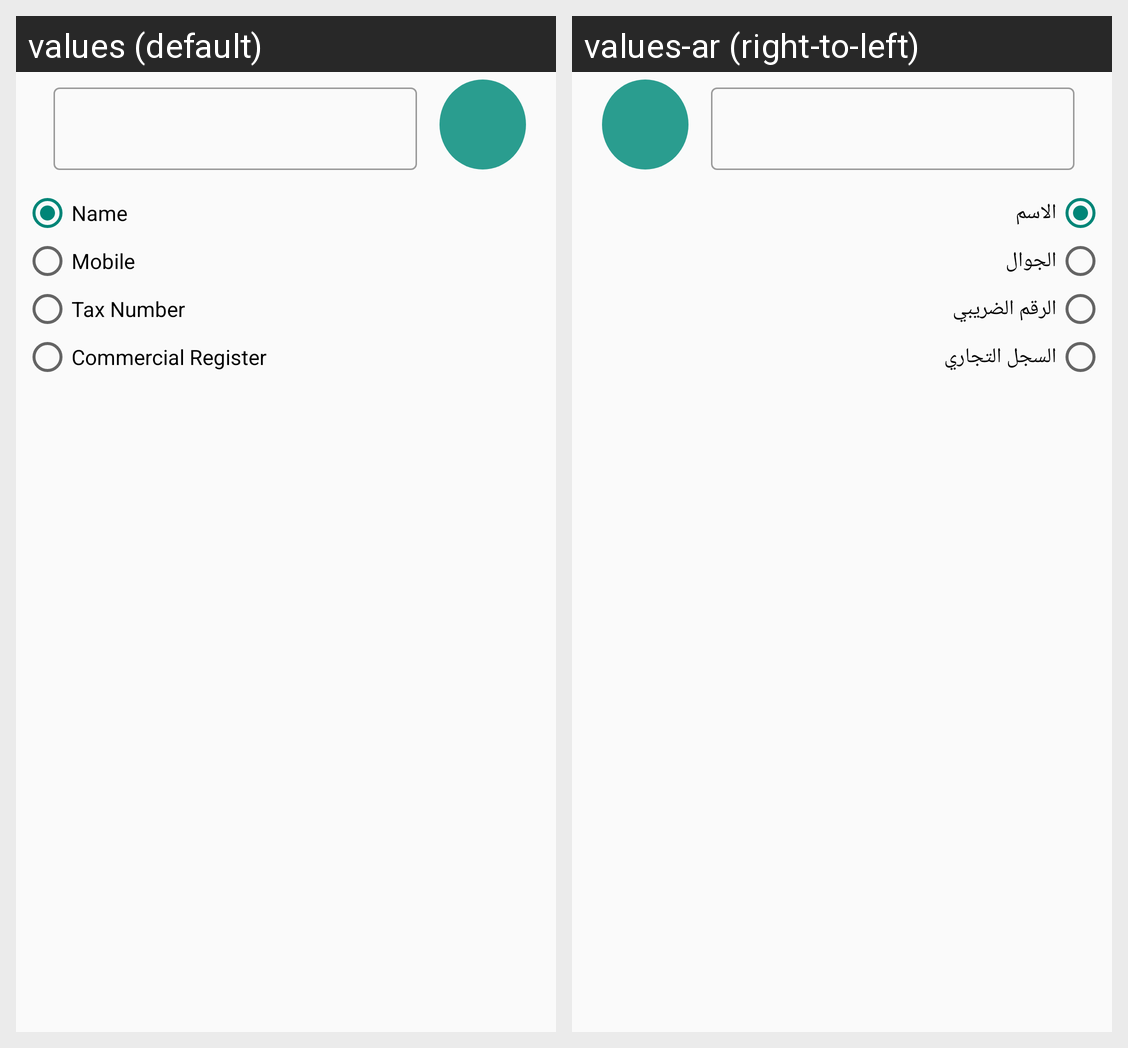

The Android screen above is rendered under two locales of the same app. Produce the string resources it draws, with the default and per-locale values.
Android screen res/layout/suppliers_customer_search_fragment.xml rendered under 2 locales, left to right: values (default), values-ar (right-to-left). Device: Nexus 5 (rendered at 1080×1920; each locale shown at half size, 540×960, under a caption strip naming it); theme Theme.ProfissionalAccountant.
Strings drawn on this screen, with the default value and each locale's value (text and hints the layout hard-codes, and strings that could not be matched under every locale, appear in the picture but are not listed):

Name
  values: Name
  values-ar: الاسم

Mobile
  values: Mobile
  values-ar: الجوال

tax
  values: Tax Number
  values-ar: الرقم الضريبي

register
  values: Commercial Register
  values-ar: السجل التجاري
